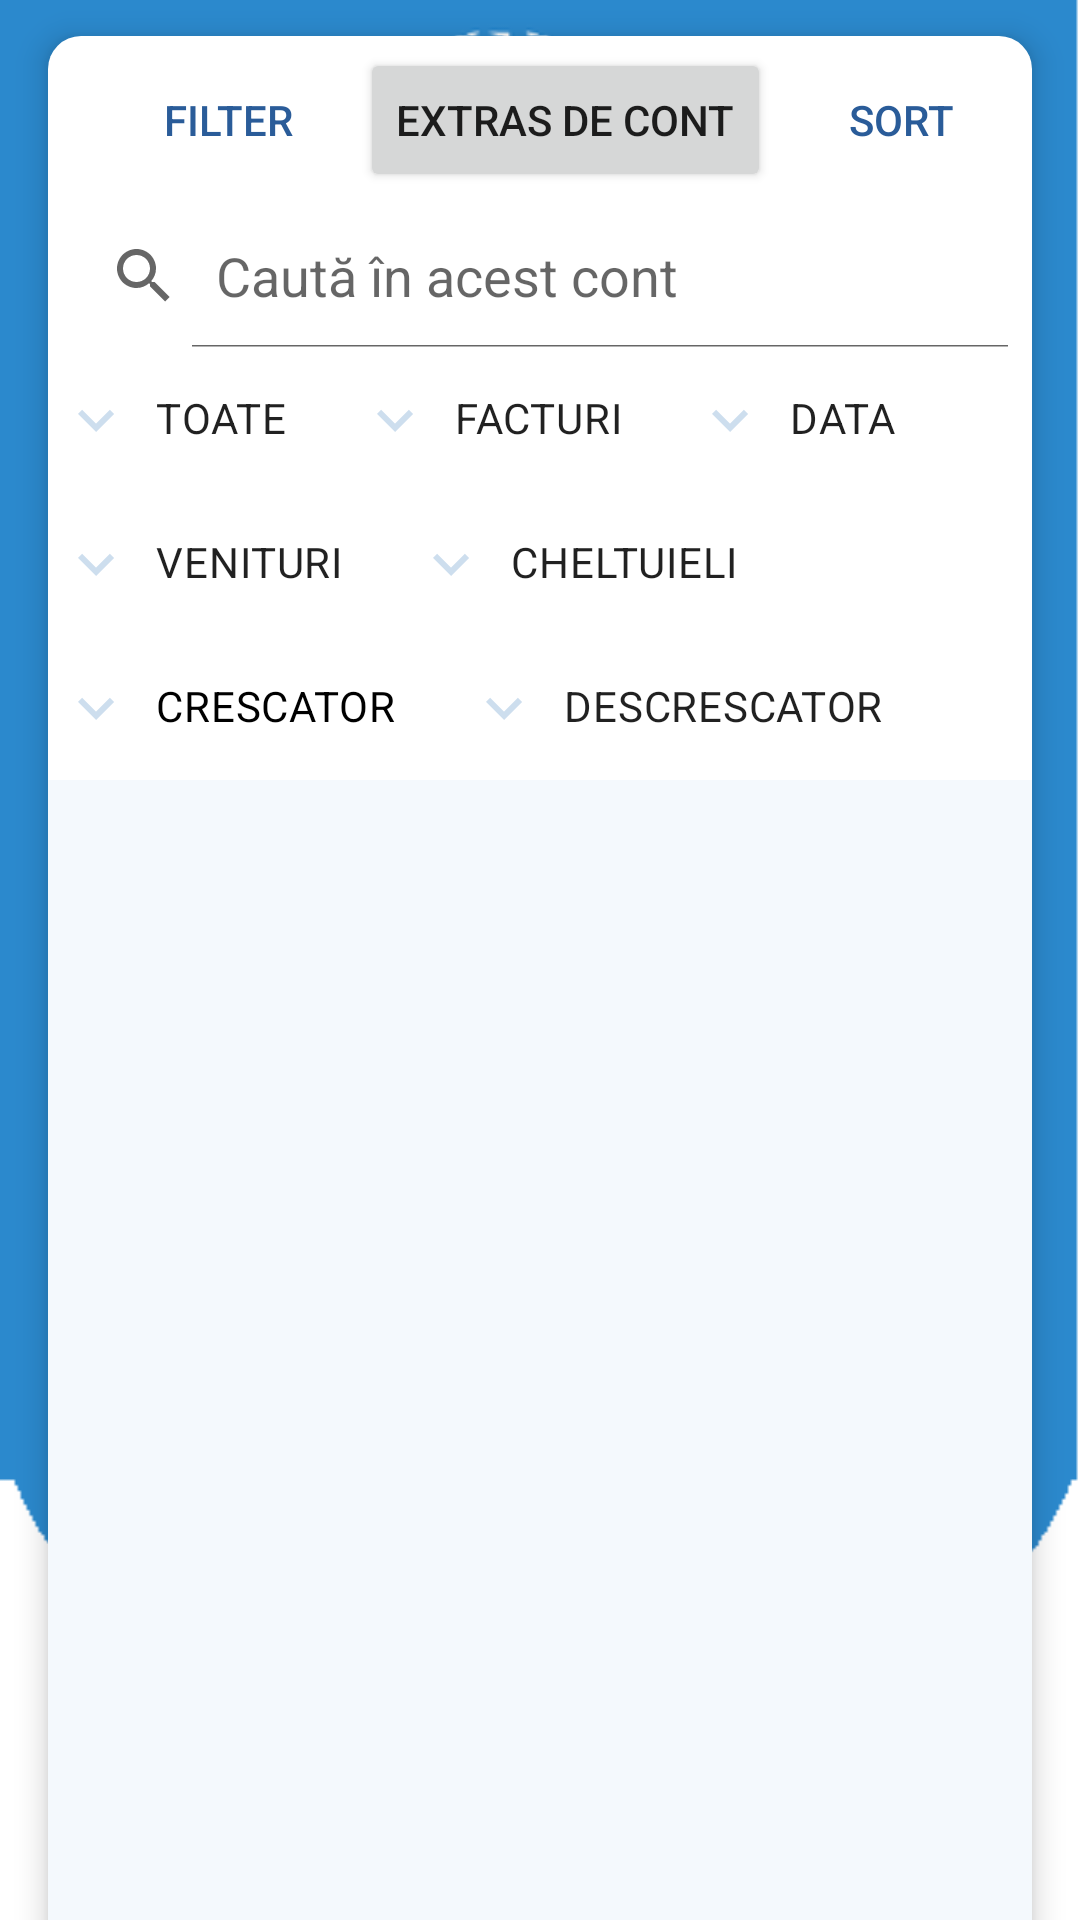

This screen was rendered from an Android layout file. Write that file and the resources it references.
<!-- AndroidManifest.xml: application theme Theme.MobileBankingLicenta -->
<!-- res/layout/fragment_transactions.xml -->
<?xml version="1.0" encoding="utf-8"?>
<androidx.constraintlayout.widget.ConstraintLayout
    xmlns:android="http://schemas.android.com/apk/res/android"
    xmlns:app="http://schemas.android.com/apk/res-auto"
    xmlns:tools="http://schemas.android.com/tools"
    android:layout_width="match_parent"
    android:layout_height="match_parent">

    <androidx.constraintlayout.widget.ConstraintLayout
        android:id="@+id/transactions_info"
        android:layout_width="match_parent"
        android:layout_height="640dp"
        android:layout_marginLeft="16dp"
        android:layout_marginTop="24dp"
        android:layout_marginRight="16dp"
        android:background="@drawable/bg_home_card"
        android:elevation="6dp"
        app:layout_constraintBottom_toBottomOf="parent"
        app:layout_constraintEnd_toEndOf="parent"
        app:layout_constraintHorizontal_bias="0.666"
        app:layout_constraintStart_toStartOf="parent"
        app:layout_constraintTop_toTopOf="parent">

        <androidx.appcompat.widget.Toolbar
            android:id="@+id/toolbar"
            android:layout_width="match_parent"
            android:layout_height="wrap_content"
            app:layout_constraintEnd_toEndOf="parent"
            app:layout_constraintStart_toStartOf="parent"
            app:layout_constraintTop_toTopOf="parent">


            <Button
                android:id="@+id/filterBtn"
                android:layout_width="wrap_content"
                android:layout_height="wrap_content"
                android:background="#004048CC"
                android:text="filter"
                android:textColor="@color/purple_700" />

            <Button
                android:id="@+id/btnExtras"
                android:layout_width="wrap_content"
                android:layout_height="wrap_content"
                android:text="Extras de cont"
                />

            <Button
                android:id="@+id/sortBtn"
                android:layout_width="wrap_content"
                android:layout_height="wrap_content"
                android:background="#004048CC"
                android:text="sort"
                android:textColor="@color/purple_700" />




        </androidx.appcompat.widget.Toolbar>

        <SearchView
            android:id="@+id/searchView"
            android:layout_width="match_parent"
            android:layout_height="wrap_content"
            android:iconifiedByDefault="false"
            android:queryHint="Caută în acest cont"
            app:layout_constraintEnd_toEndOf="parent"
            app:layout_constraintStart_toStartOf="parent"
            app:layout_constraintTop_toBottomOf="@+id/toolbar" />



        <LinearLayout
            android:id="@+id/filterTabsLayout"
            android:layout_width="match_parent"
            android:layout_height="wrap_content"
            android:orientation="horizontal"
            app:layout_constraintEnd_toEndOf="parent"
            app:layout_constraintStart_toStartOf="parent"
            app:layout_constraintTop_toBottomOf="@+id/searchView">





















            <com.google.android.material.chip.ChipGroup
                android:id="@+id/chipGroup"
                android:layout_width="match_parent"
                app:singleLine="true"
                android:layout_height="wrap_content">

                <com.google.android.material.chip.Chip
                    android:id="@+id/toateFiltrare"
                    style="@style/Widget.MaterialComponents.Chip.Filter"
                    android:layout_width="wrap_content"
                    android:layout_height="wrap_content"
                    android:text="TOATE"
                    app:chipBackgroundColor="@color/chip_textcolor"
                    app:chipIcon="@drawable/arrow"
                    app:chipIconEnabled="true"
                    app:chipIconTint="@color/chip_background"/>
                <com.google.android.material.chip.Chip
                    android:id="@+id/facturiFiltrare"
                    style="@style/Widget.MaterialComponents.Chip.Filter"
                    android:layout_width="wrap_content"
                    android:layout_height="wrap_content"
                    android:text="FACTURI"
                    app:chipBackgroundColor="@color/chip_textcolor"
                    app:chipIcon="@drawable/arrow"
                    app:chipIconEnabled="true"
                    app:chipIconTint="@color/chip_background"/>
                <com.google.android.material.chip.Chip
                    android:id="@+id/dataFiltrare"
                    style="@style/Widget.MaterialComponents.Chip.Filter"
                    android:layout_width="wrap_content"
                    android:layout_height="wrap_content"
                    android:text="DATA"
                    app:chipBackgroundColor="@color/chip_textcolor"
                    app:chipIcon="@drawable/arrow"
                    app:chipIconEnabled="true"
                    app:chipIconTint="@color/chip_background"/>

                

            </com.google.android.material.chip.ChipGroup>


        </LinearLayout>

        <LinearLayout
            android:id="@+id/filterTabsLayout2"
            android:layout_width="match_parent"
            android:layout_height="wrap_content"
            android:orientation="horizontal"
            app:layout_constraintEnd_toEndOf="parent"
            app:layout_constraintStart_toStartOf="parent"
            app:layout_constraintTop_toBottomOf="@id/filterTabsLayout">

            <com.google.android.material.chip.ChipGroup
                android:id="@+id/chipGroup1"
                android:layout_width="match_parent"
                app:singleLine="true"
app:singleSelection="true"
                android:layout_height="wrap_content">

                <com.google.android.material.chip.Chip
                    android:id="@+id/venituriFiltrare"
                    style="@style/Widget.MaterialComponents.Chip.Filter"
                    android:layout_width="wrap_content"
                    android:layout_height="wrap_content"
                    android:text="VENITURI"
                    app:chipBackgroundColor="@color/chip_textcolor"
                    app:chipIcon="@drawable/arrow"
                    app:chipIconEnabled="true"
                    app:chipIconTint="@color/chip_background"/>
                <com.google.android.material.chip.Chip
                    android:id="@+id/cheltuieliFiltrare"
                    style="@style/Widget.MaterialComponents.Chip.Filter"
                    android:layout_width="wrap_content"
                    android:layout_height="wrap_content"
                    android:text="CHELTUIELI"
                    app:chipBackgroundColor="@color/chip_textcolor"
                    app:chipIcon="@drawable/arrow"
                    app:chipIconEnabled="true"
                    app:chipIconTint="@color/chip_background"/>

                

            </com.google.android.material.chip.ChipGroup>


        </LinearLayout>

        <LinearLayout
            android:id="@+id/sortTabsLayout"
            android:layout_width="match_parent"
            android:layout_height="wrap_content"
            android:orientation="horizontal"
            app:layout_constraintEnd_toEndOf="parent"
            app:layout_constraintStart_toStartOf="parent"
            app:layout_constraintTop_toBottomOf="@+id/filterTabsLayout2">

            <com.google.android.material.chip.ChipGroup
                android:id="@+id/chipGroup2"
                android:layout_width="match_parent"
                android:layout_height="wrap_content"
                app:singleLine="true"
                app:singleSelection="true">

                <com.google.android.material.chip.Chip
                    android:id="@+id/crescator"
                    style="@style/Widget.MaterialComponents.Chip.Filter"
                    android:layout_width="wrap_content"
                    android:layout_height="wrap_content"
                    android:text="CRESCATOR"
                    android:textColor="#000"
                    app:chipBackgroundColor="@color/chip_textcolor"
                    app:chipIcon="@drawable/arrow"
                    app:chipIconEnabled="true"


                    app:chipIconTint="@color/chip_background" />

                <com.google.android.material.chip.Chip
                    android:id="@+id/descrescator"
                    style="@style/Widget.MaterialComponents.Chip.Filter"
                    android:layout_width="wrap_content"
                    android:layout_height="wrap_content"
                    android:text="DESCRESCATOR"
                    app:chipBackgroundColor="@color/chip_textcolor"
                    app:chipIcon="@drawable/arrow"
                    app:chipIconEnabled="true"
                    app:chipIconTint="@color/chip_background" />

                

            </com.google.android.material.chip.ChipGroup>


        </LinearLayout>

        <ListView
            android:id="@+id/transListView"
            android:layout_width="match_parent"
            android:layout_height="0dp"
            android:background="#0D2B89CD"
            app:layout_constraintBottom_toBottomOf="parent"
            app:layout_constraintEnd_toEndOf="parent"
            app:layout_constraintStart_toStartOf="parent"
            app:layout_constraintTop_toBottomOf="@+id/sortTabsLayout" />


    </androidx.constraintlayout.widget.ConstraintLayout>

    <ImageView
        android:id="@+id/trans_background"
        android:layout_width="match_parent"
        android:layout_height="match_parent"
        android:scaleType="fitXY"
        android:src="@drawable/menuprincipal"
        app:layout_constraintBottom_toBottomOf="parent"
        app:layout_constraintEnd_toEndOf="parent"
        app:layout_constraintHorizontal_bias="0.0"
        app:layout_constraintStart_toStartOf="parent"
        />


</androidx.constraintlayout.widget.ConstraintLayout>
<!-- resources referenced by this layout -->
<resources>
  <color name="purple_700">#2A5C99</color>
  <!-- drawable arrow (drawable) -->
  <vector android:height="45dp" android:tint="#4048CC"
      android:viewportHeight="24" android:viewportWidth="24"
      android:width="45dp" xmlns:android="http://schemas.android.com/apk/res/android">
      <path android:fillColor="@android:color/white" android:pathData="M7.41,8.59L12,13.17l4.59,-4.58L18,10l-6,6 -6,-6 1.41,-1.41z"/>
  </vector>
  <!-- drawable bg_home_card (drawable) -->
  <?xml version="1.0" encoding="utf-8"?>
  <shape xmlns:android="http://schemas.android.com/apk/res/android">
      <solid
          android:color="#FFF"/>
  
      <corners
          android:radius="11dp"/>
  
  </shape>
  <!-- drawable menuprincipal: png bitmap (drawable, 20556 bytes) -->
  <style name="Theme.MobileBankingLicenta" parent="Theme.MaterialComponents.DayNight.NoActionBar">
          
          <item name="colorPrimary">#2A5C99</item>
          <item name="colorPrimaryVariant">@color/black</item>
          <item name="colorOnPrimary">@color/white</item>
          
          <item name="colorSecondary">@color/teal_200</item>
          <item name="colorSecondaryVariant">@color/teal_700</item>
          <item name="colorOnSecondary">@color/black</item>
          
          <item name="android:statusBarColor" tools:targetApi="l">?attr/colorPrimaryVariant</item>
          
      </style>
  <color name="black">#000000</color>
  <color name="white">#FFFFFF</color>
  <color name="teal_200">#2A5C99</color>
  <color name="teal_700">#2A5C99</color>
</resources>
